7-way image classification set "processed" from GitHub (DHemanth2001/Landslide_Identification_Using_ML); label vocabulary: debris flow, landslide, mudflow, non landslide, rockfall, rotational slide, translational slide.

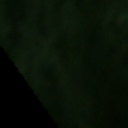
Label: non landslide

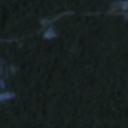
Label: non landslide

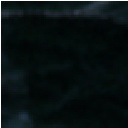
Label: landslide

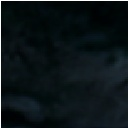
Label: landslide

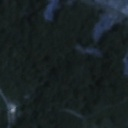
Label: landslide

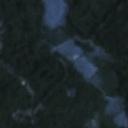
Label: rockfall
